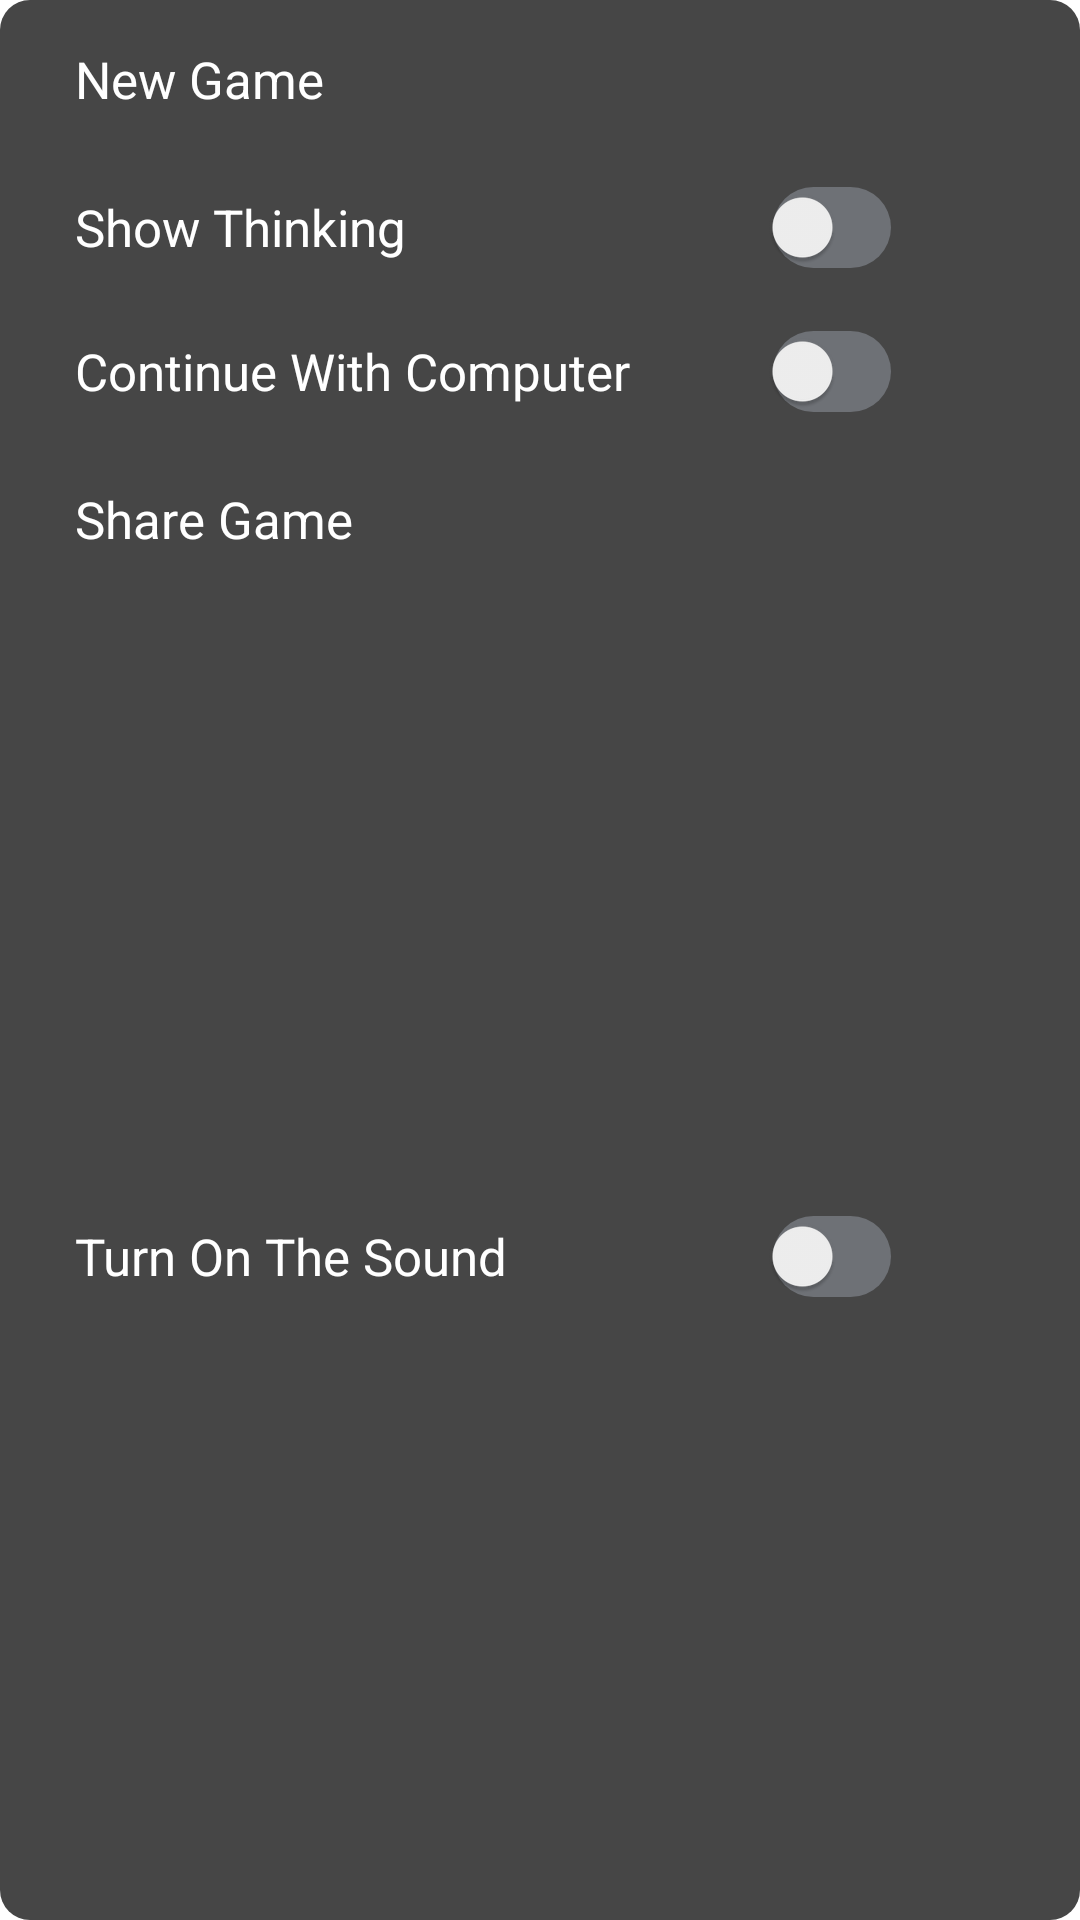

Write the Android layout XML for this screen, with the resource values it uses.
<!-- AndroidManifest.xml: application theme Theme.HorsyAnalysis -->
<!-- res/layout/menu_dialog.xml -->
<?xml version="1.0" encoding="utf-8"?>
<androidx.constraintlayout.widget.ConstraintLayout xmlns:android="http://schemas.android.com/apk/res/android"
    xmlns:app="http://schemas.android.com/apk/res-auto"
    android:layout_width="wrap_content"
    android:layout_height="wrap_content"
    android:background="@drawable/small_corners_gray">

    <androidx.constraintlayout.widget.Guideline
        android:id="@+id/guideline_max_width"
        android:layout_width="wrap_content"
        android:layout_height="wrap_content"
        android:orientation="vertical"
        app:layout_constraintGuide_begin="320dp" />

    <TextView
        android:id="@+id/new_game"
        android:layout_width="0dp"
        android:layout_height="wrap_content"
        android:background="?attr/selectableItemBackground"
        android:clickable="true"
        android:paddingHorizontal="24dp"
        android:paddingVertical="14dp"
        android:text="@string/new_game"
        android:textColor="@color/white"
        android:textSize="17sp"
        app:layout_constraintEnd_toStartOf="@id/guideline_max_width"
        app:layout_constraintStart_toStartOf="parent"
        app:layout_constraintTop_toTopOf="parent"
        app:layout_constraintWidth_max="320dp" />

    <androidx.appcompat.widget.SwitchCompat
        android:id="@+id/show_thinking"
        android:layout_width="0dp"
        android:layout_height="wrap_content"
        android:paddingHorizontal="24dp"
        android:paddingVertical="8dp"
        android:text="@string/show_thinking"
        android:textColor="@color/white"
        android:textSize="17sp"
        app:track="@drawable/switch_track"
        app:layout_constraintEnd_toEndOf="@id/new_game"
        app:layout_constraintStart_toStartOf="@id/new_game"
        app:layout_constraintTop_toBottomOf="@id/new_game" />

    <androidx.appcompat.widget.SwitchCompat
        android:id="@+id/play_with_computer"
        android:layout_width="0dp"
        android:layout_height="wrap_content"
        android:paddingHorizontal="24dp"
        android:paddingVertical="8dp"
        android:text="@string/play_with_computer"
        android:textColor="@color/white"
        android:textSize="17sp"
        app:track="@drawable/switch_track"
        app:layout_constraintEnd_toEndOf="@id/new_game"
        app:layout_constraintStart_toStartOf="@id/new_game"
        app:layout_constraintTop_toBottomOf="@id/show_thinking" />

    <TextView
        android:id="@+id/share_game"
        android:layout_width="0dp"
        android:layout_height="wrap_content"
        android:background="?attr/selectableItemBackground"
        android:clickable="true"
        android:paddingHorizontal="24dp"
        android:paddingVertical="14dp"
        android:text="@string/share_game"
        android:textColor="@color/white"
        android:textSize="17sp"
        app:layout_constraintEnd_toEndOf="@id/new_game"
        app:layout_constraintStart_toStartOf="@id/new_game"
        app:layout_constraintTop_toBottomOf="@id/play_with_computer" />

    <androidx.appcompat.widget.SwitchCompat
        android:id="@+id/sound_switch"
        android:layout_width="0dp"
        android:layout_height="wrap_content"
        android:paddingHorizontal="24dp"
        android:paddingVertical="8dp"
        android:text="@string/sounds"
        android:textColor="@color/white"
        android:textSize="17sp"
        app:track="@drawable/switch_track"
        app:layout_constraintBottom_toBottomOf="parent"
        app:layout_constraintEnd_toEndOf="@id/new_game"
        app:layout_constraintStart_toStartOf="@id/new_game"
        app:layout_constraintTop_toBottomOf="@id/share_game" />

</androidx.constraintlayout.widget.ConstraintLayout>
<!-- resources referenced by this layout -->
<resources>
  <color name="white">#FFFFFFFF</color>
  <!-- drawable small_corners_gray (drawable) -->
  <?xml version="1.0" encoding="UTF-8"?>
  <shape xmlns:android="http://schemas.android.com/apk/res/android">
      <solid android:color="@color/dark_gray"/>
  
      <padding android:left="1dp"
          android:top="1dp"
          android:right="1dp"
          android:bottom="1dp"
          />
  
      <corners android:radius="10dp"/>
  </shape>
  <!-- drawable switch_track (drawable) -->
  <selector xmlns:android="http://schemas.android.com/apk/res/android">
  
      <item android:state_checked="false">
          <shape android:shape="rectangle">
              <solid android:color="@color/gray"/>
              <corners android:radius="100dp"/>
          </shape>
      </item>
  
      <item android:state_checked="true">
          <shape android:shape="rectangle">
              <solid android:color="@color/green"/>
              <corners android:radius="100dp"/>
          </shape>
      </item>
  </selector>
  <string name="new_game">New Game</string>
  <string name="play_with_computer">Continue With Computer</string>
  <string name="share_game">Share Game</string>
  <string name="show_thinking">Show Thinking</string>
  <string name="sounds">Turn On The Sound</string>
  <style name="Theme.HorsyAnalysis" parent="Theme.MaterialComponents.DayNight.NoActionBar">
          
          <item name="colorPrimary">@color/white</item>
          <item name="colorPrimaryVariant">@color/black</item>
          <item name="colorOnPrimary">@color/white</item>
          
          <item name="colorSecondary">@color/teal_200</item>
          <item name="colorSecondaryVariant">@color/teal_700</item>
          <item name="colorOnSecondary">@color/white</item>
          
          <item name="android:statusBarColor" tools:targetApi="l">?attr/colorPrimaryVariant</item>
          
      </style>
  <color name="dark_gray">#464646</color>
  <color name="gray">#FF6E7176</color>
  <color name="green">#FF598C20</color>
  <color name="black">#FF000000</color>
  <color name="teal_200">#FF03DAC5</color>
  <color name="teal_700">#FF018786</color>
</resources>
